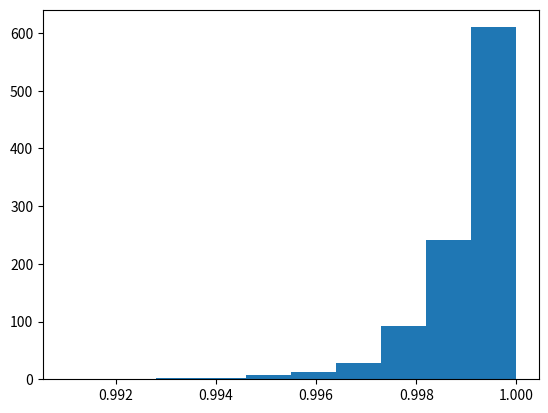

Generate this figure with matplotlib:
import numpy as np
import matplotlib.pyplot as plt
import scipy.stats as ss

n_xi = 1000
n_nu = 1000

nu = list(map(lambda x: max(np.random.uniform(0, 1, n_xi)), list(range(n_nu))))

plt.hist(nu)
plt.show()